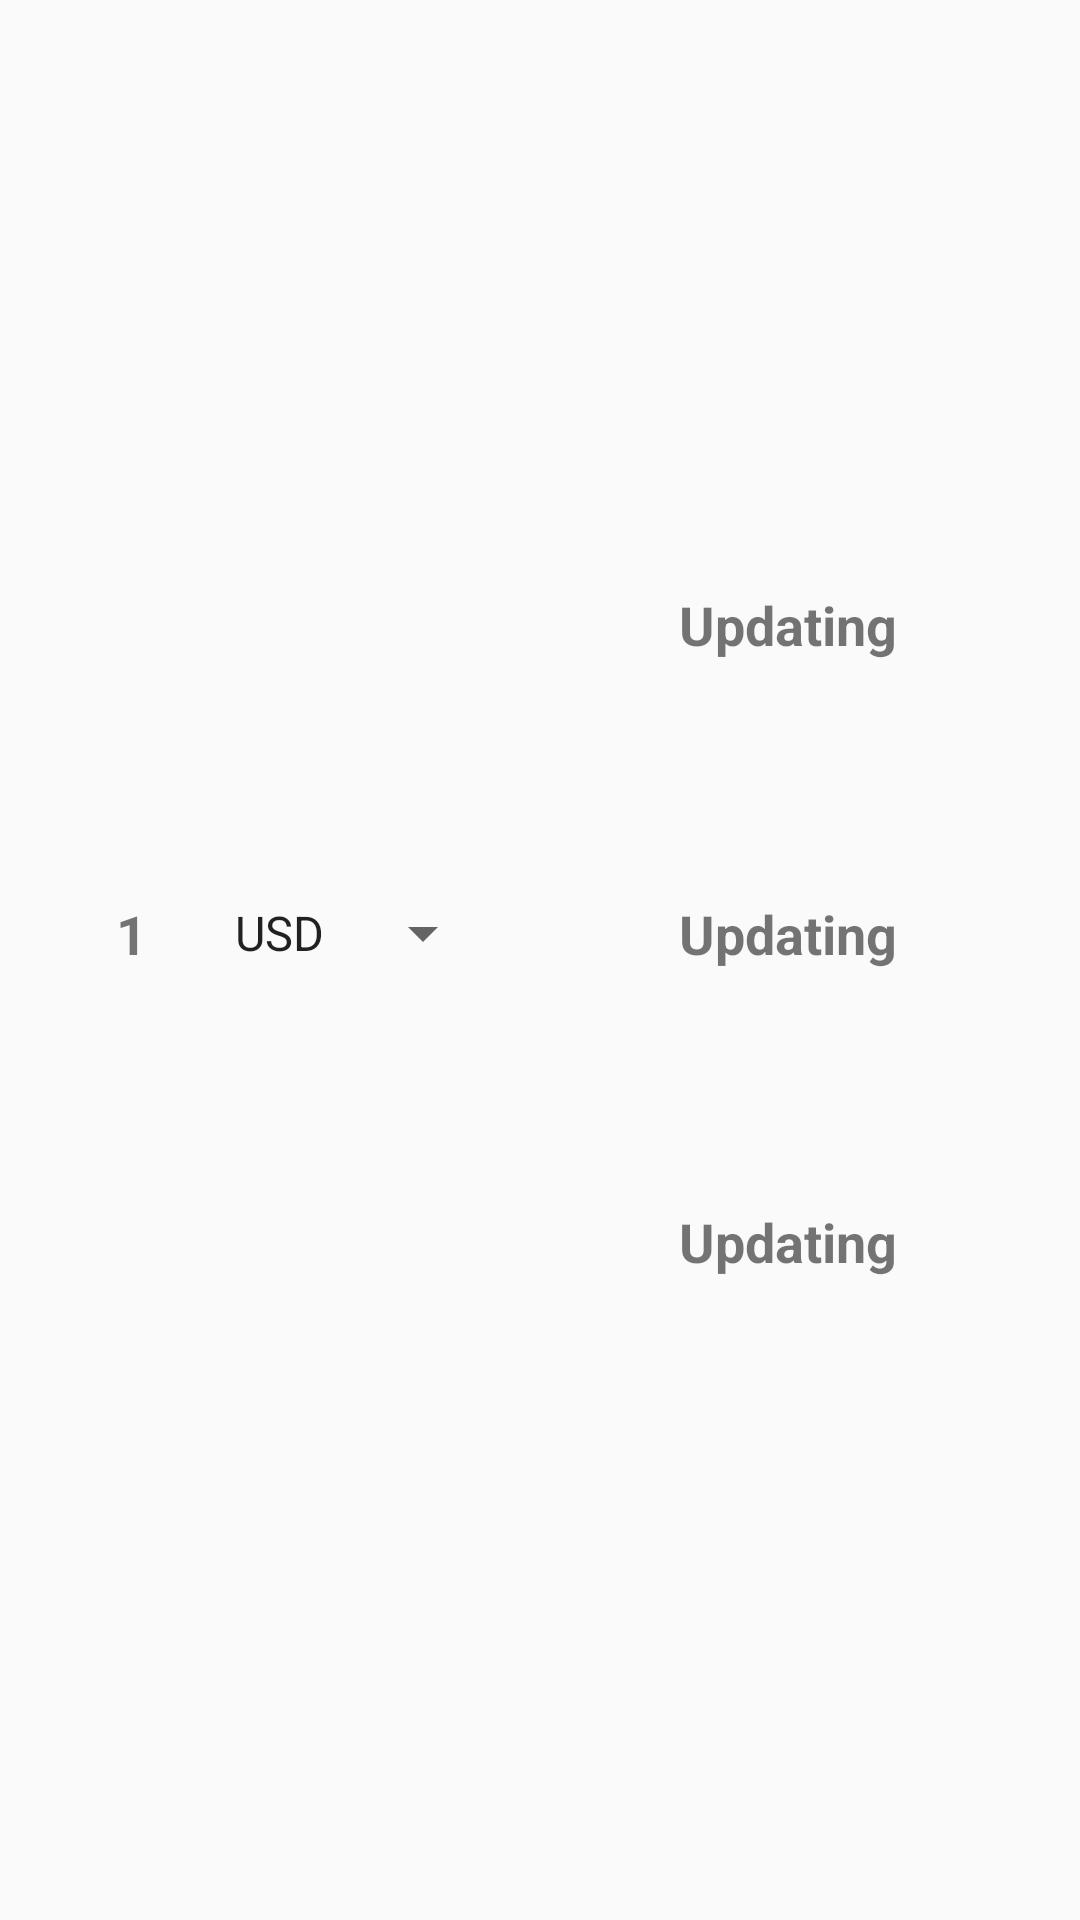

Layout XML and referenced resources for this Android screen:
<!-- AndroidManifest.xml: application theme AppTheme -->
<!-- res/layout/fragment_first.xml -->
<?xml version="1.0" encoding="utf-8"?>
<android.support.constraint.ConstraintLayout
        xmlns:android="http://schemas.android.com/apk/res/android"
        xmlns:tools="http://schemas.android.com/tools"
        xmlns:app="http://schemas.android.com/apk/res-auto"
        android:layout_width="match_parent"
        android:layout_height="match_parent"
        tools:context=".fragments.FirstFragment">

    <TextView
            android:layout_width="wrap_content"
            android:layout_height="wrap_content"
            android:textSize="24sp"
            android:textStyle="bold"
            app:layout_constraintBottom_toBottomOf="parent"
            app:layout_constraintLeft_toLeftOf="parent"
            app:layout_constraintRight_toRightOf="parent"
            app:layout_constraintTop_toTopOf="parent"
            app:layout_constraintVertical_bias="0.100000024"
            android:id="@+id/dateText"/>
    <Button
            android:layout_width="0dp"
            android:layout_height="0dp"
            android:id="@+id/button1"
            android:background="@android:color/transparent"
            app:layout_constraintStart_toStartOf="@+id/dateText"
            app:layout_constraintEnd_toEndOf="@+id/dateText"
            app:layout_constraintTop_toTopOf="@+id/dateText"
            app:layout_constraintBottom_toBottomOf="@+id/dateText"
            tools:visibility="visible"
            android:visibility="visible"/>
    <Spinner
            android:layout_width="wrap_content"
            android:layout_height="wrap_content"
            android:entries="@array/x3"
            android:id="@+id/spinnerSolo"
            app:layout_constraintStart_toStartOf="parent"
            android:layout_marginStart="8dp"
            app:layout_constraintEnd_toEndOf="parent"
            android:layout_marginEnd="8dp"
            app:layout_constraintTop_toBottomOf="@+id/button1"
            android:layout_marginBottom="8dp"
            app:layout_constraintBottom_toBottomOf="parent"
            app:layout_constraintVertical_bias="0.39999998"
            app:layout_constraintHorizontal_bias="0.25"/>
    <TextView
            android:text="@string/updating"
            android:layout_width="wrap_content"
            android:layout_height="wrap_content"
            android:id="@+id/textView2"
            android:gravity="center_vertical"
            android:drawablePadding="5dp"
            android:textSize="18sp"
            android:textStyle="bold"
            app:layout_constraintEnd_toEndOf="parent"
            android:layout_marginEnd="8dp"
            app:layout_constraintStart_toEndOf="@+id/spinnerSolo"
            android:layout_marginStart="8dp"
            app:layout_constraintTop_toBottomOf="@+id/button1"
            android:layout_marginBottom="8dp"
            app:layout_constraintBottom_toBottomOf="parent"
            app:layout_constraintVertical_bias="0.19999999"/>
    <TextView
            android:text="@string/updating"
            android:layout_width="wrap_content"
            android:layout_height="wrap_content"
            android:id="@+id/textView3"
            android:gravity="center_vertical"
            android:drawablePadding="5dp"
            android:textSize="18sp"
            android:textStyle="bold"
            app:layout_constraintTop_toBottomOf="@+id/button1"
            android:layout_marginBottom="8dp"
            app:layout_constraintBottom_toBottomOf="parent"
            app:layout_constraintStart_toEndOf="@+id/spinnerSolo"
            android:layout_marginStart="8dp"
            app:layout_constraintEnd_toEndOf="parent"
            android:layout_marginEnd="8dp"
            app:layout_constraintVertical_bias="0.39999998"/>
    <TextView
            android:text="@string/updating"
            android:layout_width="wrap_content"
            android:layout_height="wrap_content"
            android:id="@+id/textView4"
            android:textSize="18sp"
            android:textStyle="bold"
            android:gravity="center_vertical"
            android:drawablePadding="5dp"
            app:layout_constraintTop_toBottomOf="@+id/button1"
            android:layout_marginBottom="8dp"
            app:layout_constraintBottom_toBottomOf="parent"
            app:layout_constraintStart_toEndOf="@+id/spinnerSolo"
            android:layout_marginStart="8dp"
            app:layout_constraintEnd_toEndOf="parent"
            android:layout_marginEnd="8dp"
            app:layout_constraintVertical_bias="0.6"/>
    <TextView
            android:text="@string/one"
            android:textSize="18sp"
            android:textStyle="bold"
            android:layout_width="wrap_content"
            android:layout_height="wrap_content"
            android:id="@+id/textView"
            app:layout_constraintEnd_toStartOf="@+id/spinnerSolo"
            android:layout_marginEnd="8dp"
            app:layout_constraintStart_toStartOf="parent"
            android:layout_marginStart="8dp"
            app:layout_constraintBottom_toBottomOf="@+id/spinnerSolo"
            app:layout_constraintTop_toTopOf="@+id/spinnerSolo"
            app:layout_constraintHorizontal_bias="0.7"/>


</android.support.constraint.ConstraintLayout>
<!-- resources referenced by this layout -->
<resources>
  <string-array name="x3">
          <item>USD</item>
          <item>EUR</item>
          <item>RUB</item>
          <item>JPY</item>
      </string-array>
  <string name="one">1</string>
  <string name="updating">Updating</string>
  <style name="AppTheme" parent="Theme.AppCompat.Light.DarkActionBar">
          
          <item name="colorPrimary">@color/colorPrimary</item>
          <item name="colorPrimaryDark">@color/colorPrimaryDark</item>
          <item name="colorAccent">@color/colorAccent</item>
      </style>
  <!-- not gathered from this repository: default colours our renderer supplied (Android Studio template values) -->
  <color name="colorPrimary">#FF6200EE</color>
  <color name="colorPrimaryDark">#FF3700B3</color>
  <color name="colorAccent">#FF03DAC5</color>
</resources>
